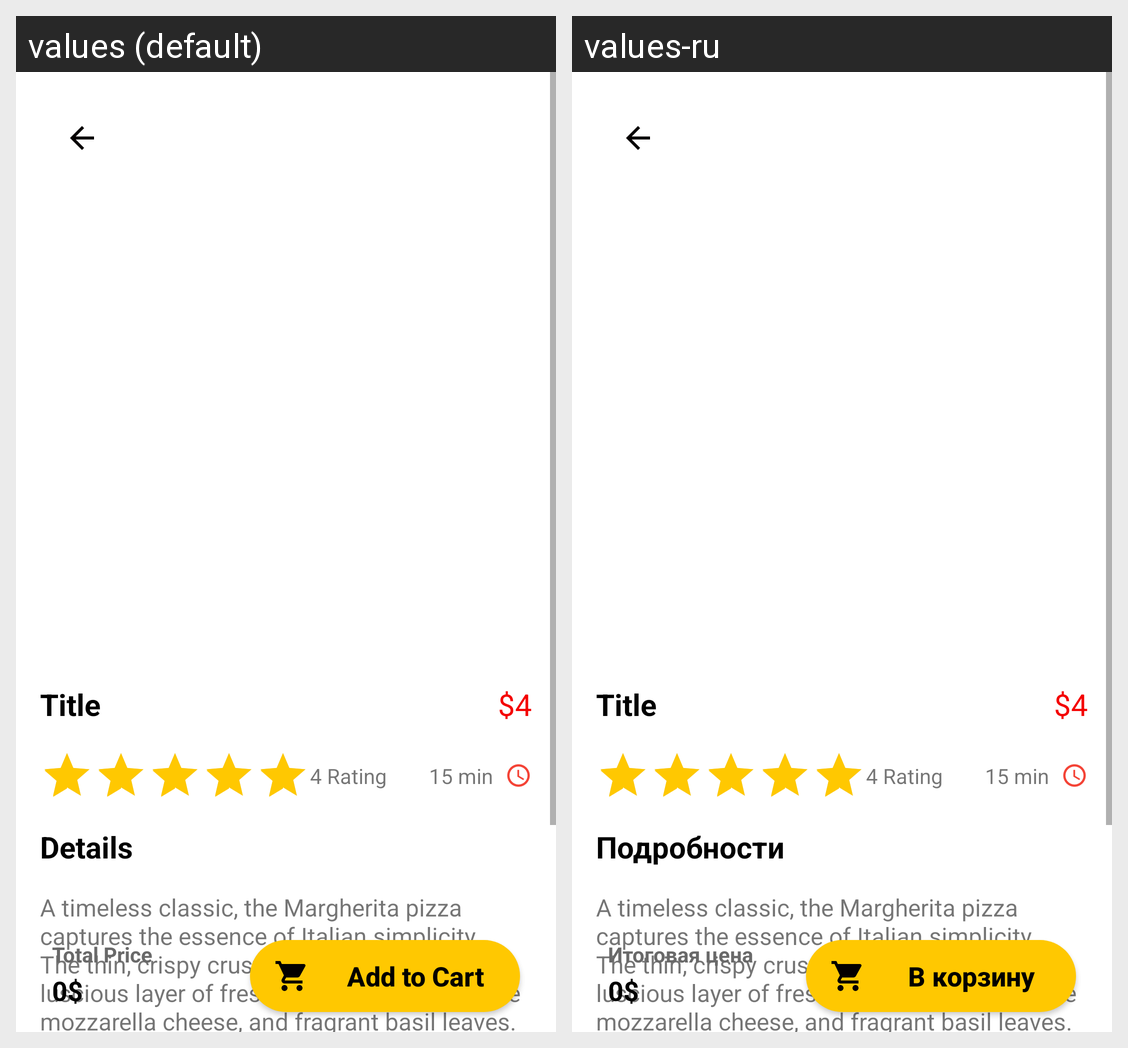

This grid shows one Android layout under two languages. Give, for every string resource on the screen, its name, the default text and each shown locale's text.
Android screen res/layout/fragment_detail.xml rendered under 2 locales, left to right: values (default), values-ru. Device: Nexus 5 (rendered at 1080×1920; each locale shown at half size, 540×960, under a caption strip naming it); theme Theme.MyFirstApp.
Strings drawn on this screen, with the default value and each locale's value (text and hints the layout hard-codes, and strings that could not be matched under every locale, appear in the picture but are not listed):

details
  values: Details
  values-ru: Подробности

add_to_cart
  values: Add to Cart
  values-ru: В корзину

total_price_1
  values: Total Price
  values-ru: Итоговая цена
